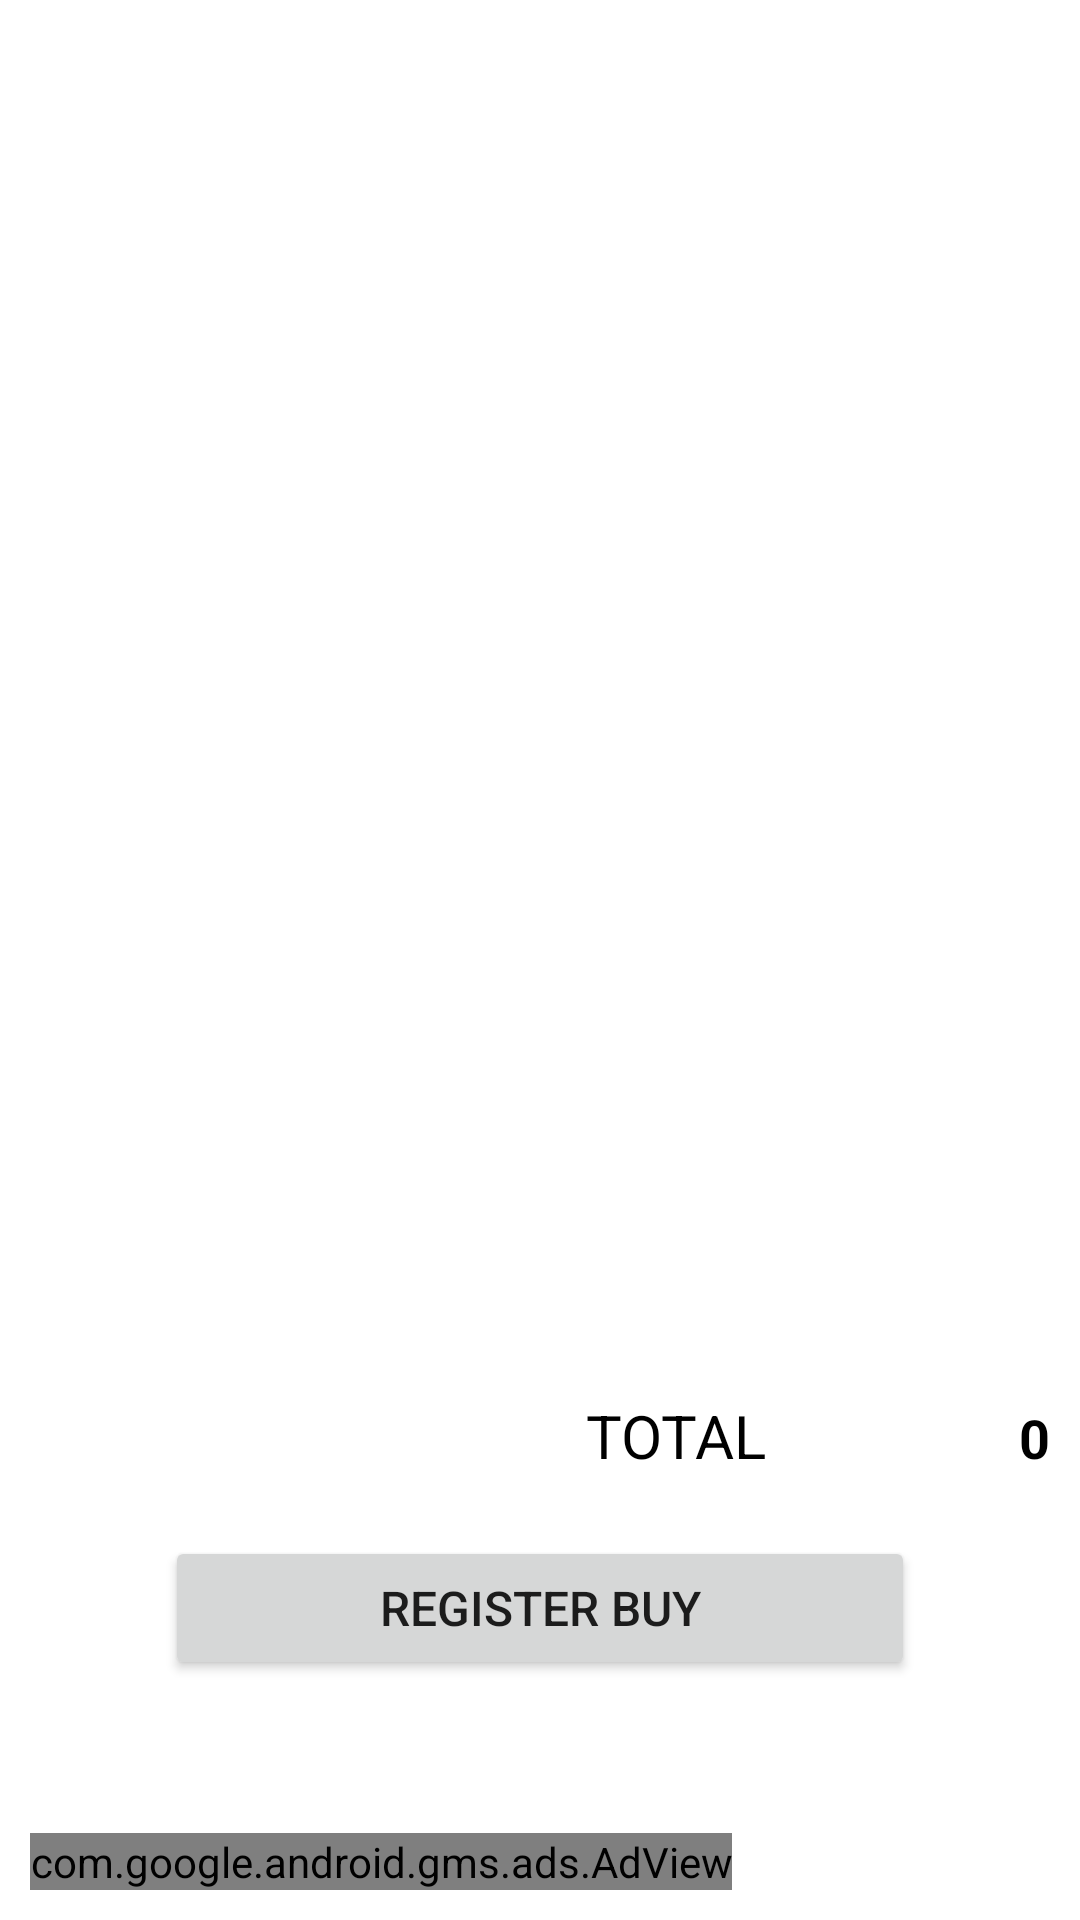

Layout XML and referenced resources for this Android screen:
<!-- AndroidManifest.xml: application theme Theme.FacturacionYCatalogosPDF -->
<!-- res/layout/fragment_fragmento_inventario_detalle.xml -->
<?xml version="1.0" encoding="utf-8"?>
<LinearLayout xmlns:android="http://schemas.android.com/apk/res/android"
    xmlns:app="http://schemas.android.com/apk/res-auto"
    xmlns:tools="http://schemas.android.com/tools"
    android:layout_width="match_parent"
    android:layout_height="match_parent"
    android:layout_gravity="center"

    android:padding="10dp"
    tools:context="inventario.fragmentos.Fragmento_inventario_detalle"
    android:orientation="vertical">




    <ScrollView
        android:layout_width="fill_parent"
        android:layout_weight="1"
        android:layout_height="wrap_content">
        <LinearLayout
            android:layout_width="match_parent"
            android:layout_height="wrap_content"
            android:orientation="vertical">


            <LinearLayout
                android:layout_width="match_parent"
                android:layout_height="match_parent"
                android:orientation="horizontal">

                <TextView
                    android:id="@+id/textview_cliente_factura"
                    android:layout_width="33dp"
                    android:layout_height="wrap_content"
                    android:layout_weight="3"
                    android:text="@string/cliente_anonimo"
                    android:textColor="@color/black"
                    android:textSize="16sp"
                    android:visibility="gone" />

                <Button
                    android:id="@+id/button_borrar_cliente"
                    android:layout_width="52dp"
                    android:layout_height="wrap_content"
                    android:visibility="gone"
                    app:icon="@drawable/ic_baseline_person_remove_24" />

                <Button
                    android:id="@+id/button_agregar_cliente"
                    android:layout_width="52dp"
                    android:layout_height="wrap_content"
                    android:visibility="gone"
                    app:icon="@drawable/ic_baseline_person_add_alt_1_24" />

            </LinearLayout>

            <LinearLayout
                android:layout_width="match_parent"
                android:layout_height="match_parent"
                android:layout_weight="1"
                android:orientation="horizontal">

                <androidx.recyclerview.widget.RecyclerView
                    android:id="@+id/RecyclerView_factura_detal"
                    android:layout_width="match_parent"
                    android:layout_height="339dp">

                </androidx.recyclerview.widget.RecyclerView>

            </LinearLayout>

            <LinearLayout
                android:layout_width="match_parent"
                android:layout_height="match_parent"
                android:orientation="horizontal">

                <CheckBox
                    android:id="@+id/check_descuento"
                    android:layout_width="268dp"
                    android:layout_height="wrap_content"
                    android:button="@null"
                    android:drawableRight="?android:attr/listChoiceIndicatorMultiple"
                    android:gravity="center|right"
                    android:text="@string/Descuento"
                    android:textColor="@color/black"
                    android:textSize="16sp"
                    android:visibility="gone" />

                <EditText
                    android:id="@+id/editTextNumber_descuento"
                    android:layout_width="wrap_content"
                    android:layout_height="wrap_content"
                    android:layout_weight="1"
                    android:ems="10"
                    android:enabled="true"
                    android:gravity="center"
                    android:inputType="numberDecimal"
                    android:text="0"
                    android:textColor="@color/black"
                    android:textSize="16sp"
                    android:visibility="invisible" />


            </LinearLayout>

            <LinearLayout
                android:layout_width="match_parent"
                android:layout_height="match_parent"
                android:layout_weight="1"
                android:orientation="horizontal">

                <CheckBox
                    android:id="@+id/check_impuesto"
                    android:layout_width="268dp"
                    android:layout_height="wrap_content"
                    android:button="@null"
                    android:drawableRight="?android:attr/listChoiceIndicatorMultiple"
                    android:gravity="center|right"
                    android:text="@string/Impuesto"
                    android:textColor="@color/black"
                    android:textSize="16sp"
                    android:visibility="gone" />

                <EditText
                    android:id="@+id/editTextNumber_impuesto"
                    android:layout_width="wrap_content"
                    android:layout_height="wrap_content"
                    android:layout_weight="1"
                    android:ems="10"
                    android:enabled="true"
                    android:gravity="center"
                    android:inputType="numberDecimal"
                    android:text="0"
                    android:textColor="@color/black"
                    android:textSize="16sp"
                    android:visibility="invisible" />


            </LinearLayout>

            <LinearLayout
                android:layout_width="match_parent"
                android:layout_height="match_parent"
                android:orientation="horizontal">

                <CheckBox
                    android:id="@+id/check_envio"
                    android:layout_width="268dp"
                    android:layout_height="wrap_content"
                    android:button="@null"
                    android:drawableRight="?android:attr/listChoiceIndicatorMultiple"
                    android:gravity="center|right"
                    android:text="@string/Envio"
                    android:textColor="@color/black"
                    android:textSize="16sp"
                    android:visibility="gone" />

                <EditText
                    android:id="@+id/editTextNumber_envio"
                    android:layout_width="wrap_content"
                    android:layout_height="wrap_content"
                    android:layout_weight="1"
                    android:ems="10"
                    android:enabled="true"
                    android:gravity="center"
                    android:inputType="numberDecimal"
                    android:text="0"
                    android:textColor="@color/black"
                    android:textSize="16sp"
                    android:visibility="invisible" />
            </LinearLayout>

            <LinearLayout
                android:layout_width="match_parent"
                android:layout_height="match_parent"
                android:orientation="horizontal">

                <TextView
                    android:id="@+id/textView14"
                    android:layout_width="161dp"
                    android:layout_height="wrap_content"
                    android:layout_weight="1"
                    android:gravity="right"
                    android:text="TOTAL"
                    android:textColor="@color/black"
                    android:textSize="20sp" />

                <TextView
                    android:id="@+id/textView_valor_inventario"
                    android:layout_width="wrap_content"
                    android:layout_height="wrap_content"
                    android:layout_weight="1"
                    android:gravity="right"
                    android:text="0"
                    android:textColor="@color/black"
                    android:textSize="18sp"
                    android:textStyle="bold" />
            </LinearLayout>


            <LinearLayout
                android:layout_width="wrap_content"
                android:layout_height="match_parent"
                android:layout_gravity="center"
                android:layout_margin="20dp"
                android:orientation="horizontal">

                <Button
                    android:id="@+id/registrar_factura"
                    android:layout_width="250dp"
                    android:textSize="16dp"
                    android:layout_height="match_parent"
                    android:layout_weight="1"
                    android:text="@string/Registrar_compra" />
            </LinearLayout>

        </LinearLayout>

    </ScrollView>

    <com.google.android.gms.ads.AdView xmlns:ads="http://schemas.android.com/apk/res-auto"
        android:id="@+id/adView"
        android:layout_width="wrap_content"
        android:layout_height="wrap_content"
        android:layout_alignParentBottom="true"
        android:layout_centerHorizontal="true"
        ads:adSize="FULL_BANNER"
        android:layout_gravity="bottom"
        ads:adUnitId="ca-app-pub-5390342068041092/6838582039"></com.google.android.gms.ads.AdView>
</LinearLayout>
<!-- resources referenced by this layout -->
<resources>
  <color name="black">#FF000000</color>
  <string name="Descuento">Discount</string>
  <string name="Envio">Shipment</string>
  <string name="Impuesto">Tax</string>
  <string name="Registrar_compra">Register Buy</string>
  <string name="cliente_anonimo">Anonymous client</string>
  <style name="Theme.FacturacionYCatalogosPDF" parent="Theme.MaterialComponents.DayNight.DarkActionBar">
          
          <item name="colorPrimary">@color/purple_500</item>
          <item name="colorPrimaryVariant">@color/purple_700</item>
          <item name="colorOnPrimary">@color/white</item>
          
          <item name="colorSecondary">@color/teal_200</item>
          <item name="colorSecondaryVariant">@color/teal_700</item>
          <item name="colorOnSecondary">@color/black</item>
          
          <item name="android:statusBarColor" tools:targetApi="l">?attr/colorPrimaryVariant</item>
          
      </style>
  <color name="purple_500">#FF018786</color>
  <color name="purple_700">#FF3700B3</color>
  <color name="white">#FFFFFFFF</color>
  <color name="teal_200">#FF018786</color>
  <color name="teal_700">#FF018786</color>
</resources>
